Labelled photos from "splits", an image-classification folder in meetarora19/LiverAI. The possible labels are: normal, tumor.

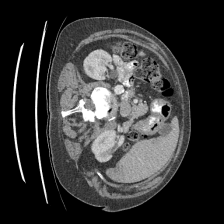
Label: tumor

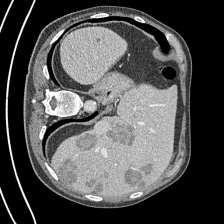
Label: tumor

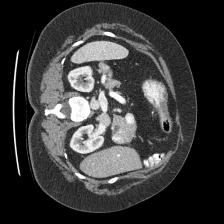
Label: normal

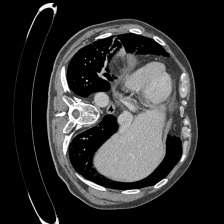
Label: normal

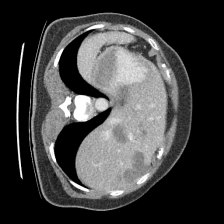
Label: tumor

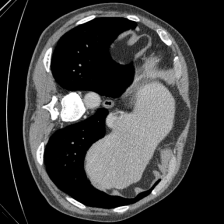
Label: normal
